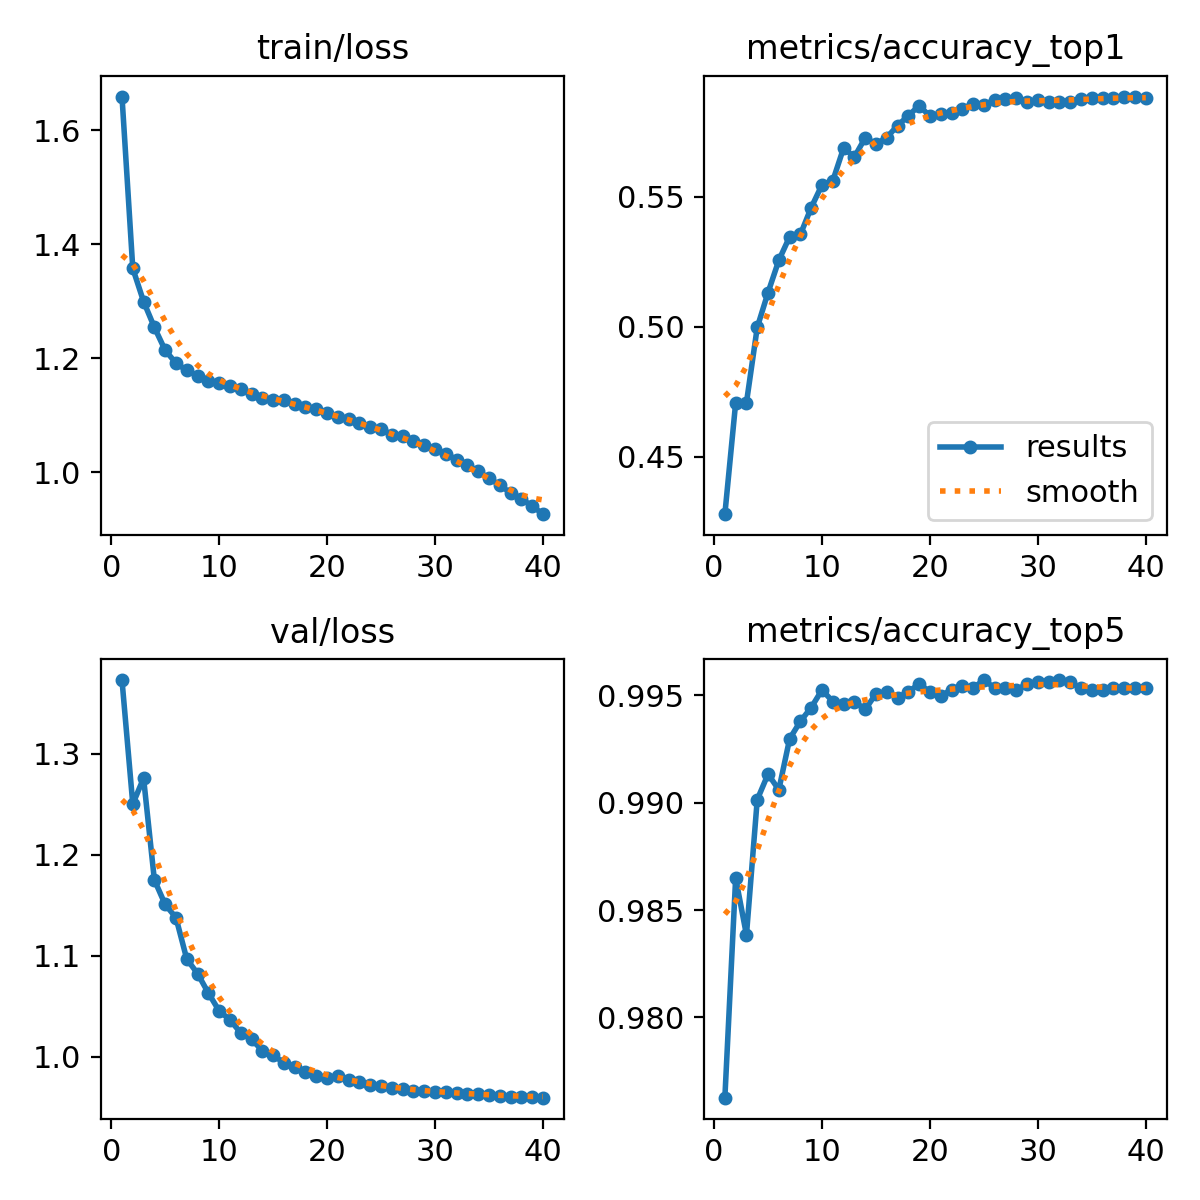

Source data for this figure (header and first rows):
epoch, time, train/loss, metrics/accuracy_top1, metrics/accuracy_top5, val/loss, lr/pg0, lr/pg1, lr/pg2, lr/pg3, lr/pg4, lr/pg5, lr/pg6, lr/pg7
1, 277.4, 1.659, 0.4279, 0.9763, 1.373, 0.009985, 0.003328, 0.009985, 0.003328, 0.009985, 0.003328, 0.009985, 0.003328
2, 537, 1.358, 0.4707, 0.9865, 1.25, 0.01949, 0.006497, 0.01949, 0.006497, 0.01949, 0.006497, 0.01949, 0.006497
3, 802.5, 1.3, 0.4708, 0.9838, 1.276, 0.0285, 0.0095, 0.0285, 0.0095, 0.0285, 0.0095, 0.0285, 0.0095
4, 1063, 1.254, 0.4997, 0.9901, 1.175, 0.02777, 0.009258, 0.02777, 0.009258, 0.02777, 0.009258, 0.02777, 0.009258
5, 1322, 1.214, 0.5131, 0.9913, 1.151, 0.02703, 0.00901, 0.02703, 0.00901, 0.02703, 0.00901, 0.02703, 0.00901
6, 1575, 1.192, 0.5256, 0.9906, 1.138, 0.02629, 0.008762, 0.02629, 0.008762, 0.02629, 0.008762, 0.02629, 0.008762
7, 1831, 1.179, 0.5346, 0.993, 1.097, 0.02555, 0.008515, 0.02555, 0.008515, 0.02555, 0.008515, 0.02555, 0.008515
8, 2089, 1.17, 0.5355, 0.9938, 1.082, 0.0248, 0.008268, 0.0248, 0.008268, 0.0248, 0.008268, 0.0248, 0.008268
9, 2358, 1.16, 0.5458, 0.9944, 1.063, 0.02406, 0.00802, 0.02406, 0.00802, 0.02406, 0.00802, 0.02406, 0.00802
10, 2625, 1.156, 0.5546, 0.9952, 1.045, 0.02332, 0.007772, 0.02332, 0.007772, 0.02332, 0.007772, 0.02332, 0.007772
11, 2885, 1.152, 0.5561, 0.9947, 1.036, 0.02258, 0.007525, 0.02258, 0.007525, 0.02258, 0.007525, 0.02258, 0.007525
12, 3141, 1.145, 0.5687, 0.9946, 1.024, 0.02183, 0.007278, 0.02183, 0.007278, 0.02183, 0.007278, 0.02183, 0.007278
13, 3393, 1.138, 0.5653, 0.9947, 1.017, 0.02109, 0.00703, 0.02109, 0.00703, 0.02109, 0.00703, 0.02109, 0.00703
14, 3646, 1.131, 0.5727, 0.9943, 1.006, 0.02035, 0.006783, 0.02035, 0.006783, 0.02035, 0.006783, 0.02035, 0.006783
15, 3904, 1.126, 0.5703, 0.9951, 1.002, 0.01961, 0.006535, 0.01961, 0.006535, 0.01961, 0.006535, 0.01961, 0.006535
16, 4165, 1.127, 0.5728, 0.9952, 0.9937, 0.01886, 0.006287, 0.01886, 0.006287, 0.01886, 0.006287, 0.01886, 0.006287
17, 4434, 1.12, 0.5774, 0.9949, 0.9896, 0.01812, 0.00604, 0.01812, 0.00604, 0.01812, 0.00604, 0.01812, 0.00604
18, 4699, 1.115, 0.5812, 0.9952, 0.985, 0.01738, 0.005792, 0.01738, 0.005792, 0.01738, 0.005792, 0.01738, 0.005792
19, 4963, 1.112, 0.5851, 0.9955, 0.9806, 0.01664, 0.005545, 0.01664, 0.005545, 0.01664, 0.005545, 0.01664, 0.005545
20, 5226, 1.104, 0.581, 0.9952, 0.979, 0.01589, 0.005298, 0.01589, 0.005298, 0.01589, 0.005298, 0.01589, 0.005298
21, 5493, 1.098, 0.5819, 0.995, 0.9803, 0.01515, 0.00505, 0.01515, 0.00505, 0.01515, 0.00505, 0.01515, 0.00505
22, 5762, 1.094, 0.5822, 0.9952, 0.9769, 0.01441, 0.004803, 0.01441, 0.004803, 0.01441, 0.004803, 0.01441, 0.004803
23, 6027, 1.087, 0.5839, 0.9954, 0.9747, 0.01367, 0.004555, 0.01367, 0.004555, 0.01367, 0.004555, 0.01367, 0.004555
24, 6287, 1.079, 0.5857, 0.9953, 0.9717, 0.01292, 0.004307, 0.01292, 0.004307, 0.01292, 0.004307, 0.01292, 0.004307
25, 6548, 1.077, 0.5853, 0.9957, 0.9707, 0.01218, 0.00406, 0.01218, 0.00406, 0.01218, 0.00406, 0.01218, 0.00406
26, 6809, 1.066, 0.5873, 0.9953, 0.9688, 0.01144, 0.003812, 0.01144, 0.003812, 0.01144, 0.003812, 0.01144, 0.003812
27, 7068, 1.065, 0.5877, 0.9953, 0.9675, 0.01069, 0.003565, 0.01069, 0.003565, 0.01069, 0.003565, 0.01069, 0.003565
28, 7329, 1.055, 0.5878, 0.9952, 0.966, 0.009952, 0.003318, 0.009952, 0.003318, 0.009952, 0.003318, 0.009952, 0.003318
29, 7591, 1.048, 0.5866, 0.9955, 0.9661, 0.00921, 0.00307, 0.00921, 0.00307, 0.00921, 0.00307, 0.00921, 0.00307
30, 7860, 1.041, 0.5871, 0.9956, 0.9648, 0.008467, 0.002822, 0.008467, 0.002822, 0.008467, 0.002822, 0.008467, 0.002822
31, 8127, 1.033, 0.5865, 0.9956, 0.9645, 0.007725, 0.002575, 0.007725, 0.002575, 0.007725, 0.002575, 0.007725, 0.002575
32, 8387, 1.022, 0.5865, 0.9957, 0.9638, 0.006982, 0.002328, 0.006982, 0.002328, 0.006982, 0.002328, 0.006982, 0.002328
33, 8654, 1.013, 0.5866, 0.9956, 0.9633, 0.00624, 0.00208, 0.00624, 0.00208, 0.00624, 0.00208, 0.00624, 0.00208
34, 8921, 1.002, 0.5876, 0.9953, 0.9633, 0.005497, 0.001832, 0.005497, 0.001832, 0.005497, 0.001832, 0.005497, 0.001832
35, 9182, 0.99, 0.5879, 0.9952, 0.9618, 0.004755, 0.001585, 0.004755, 0.001585, 0.004755, 0.001585, 0.004755, 0.001585
36, 9446, 0.9776, 0.588, 0.9952, 0.9614, 0.004012, 0.001337, 0.004012, 0.001337, 0.004012, 0.001337, 0.004012, 0.001337
37, 9705, 0.9642, 0.5879, 0.9953, 0.9604, 0.00327, 0.00109, 0.00327, 0.00109, 0.00327, 0.00109, 0.00327, 0.00109
38, 9965, 0.9534, 0.5885, 0.9953, 0.9604, 0.002527, 0.0008425, 0.002527, 0.0008425, 0.002527, 0.0008425, 0.002527, 0.0008425
39, 10222, 0.9412, 0.5886, 0.9953, 0.9602, 0.001785, 0.000595, 0.001785, 0.000595, 0.001785, 0.000595, 0.001785, 0.000595
40, 10482, 0.9267, 0.5878, 0.9953, 0.9593, 0.001043, 0.0003475, 0.001043, 0.0003475, 0.001043, 0.0003475, 0.001043, 0.0003475
